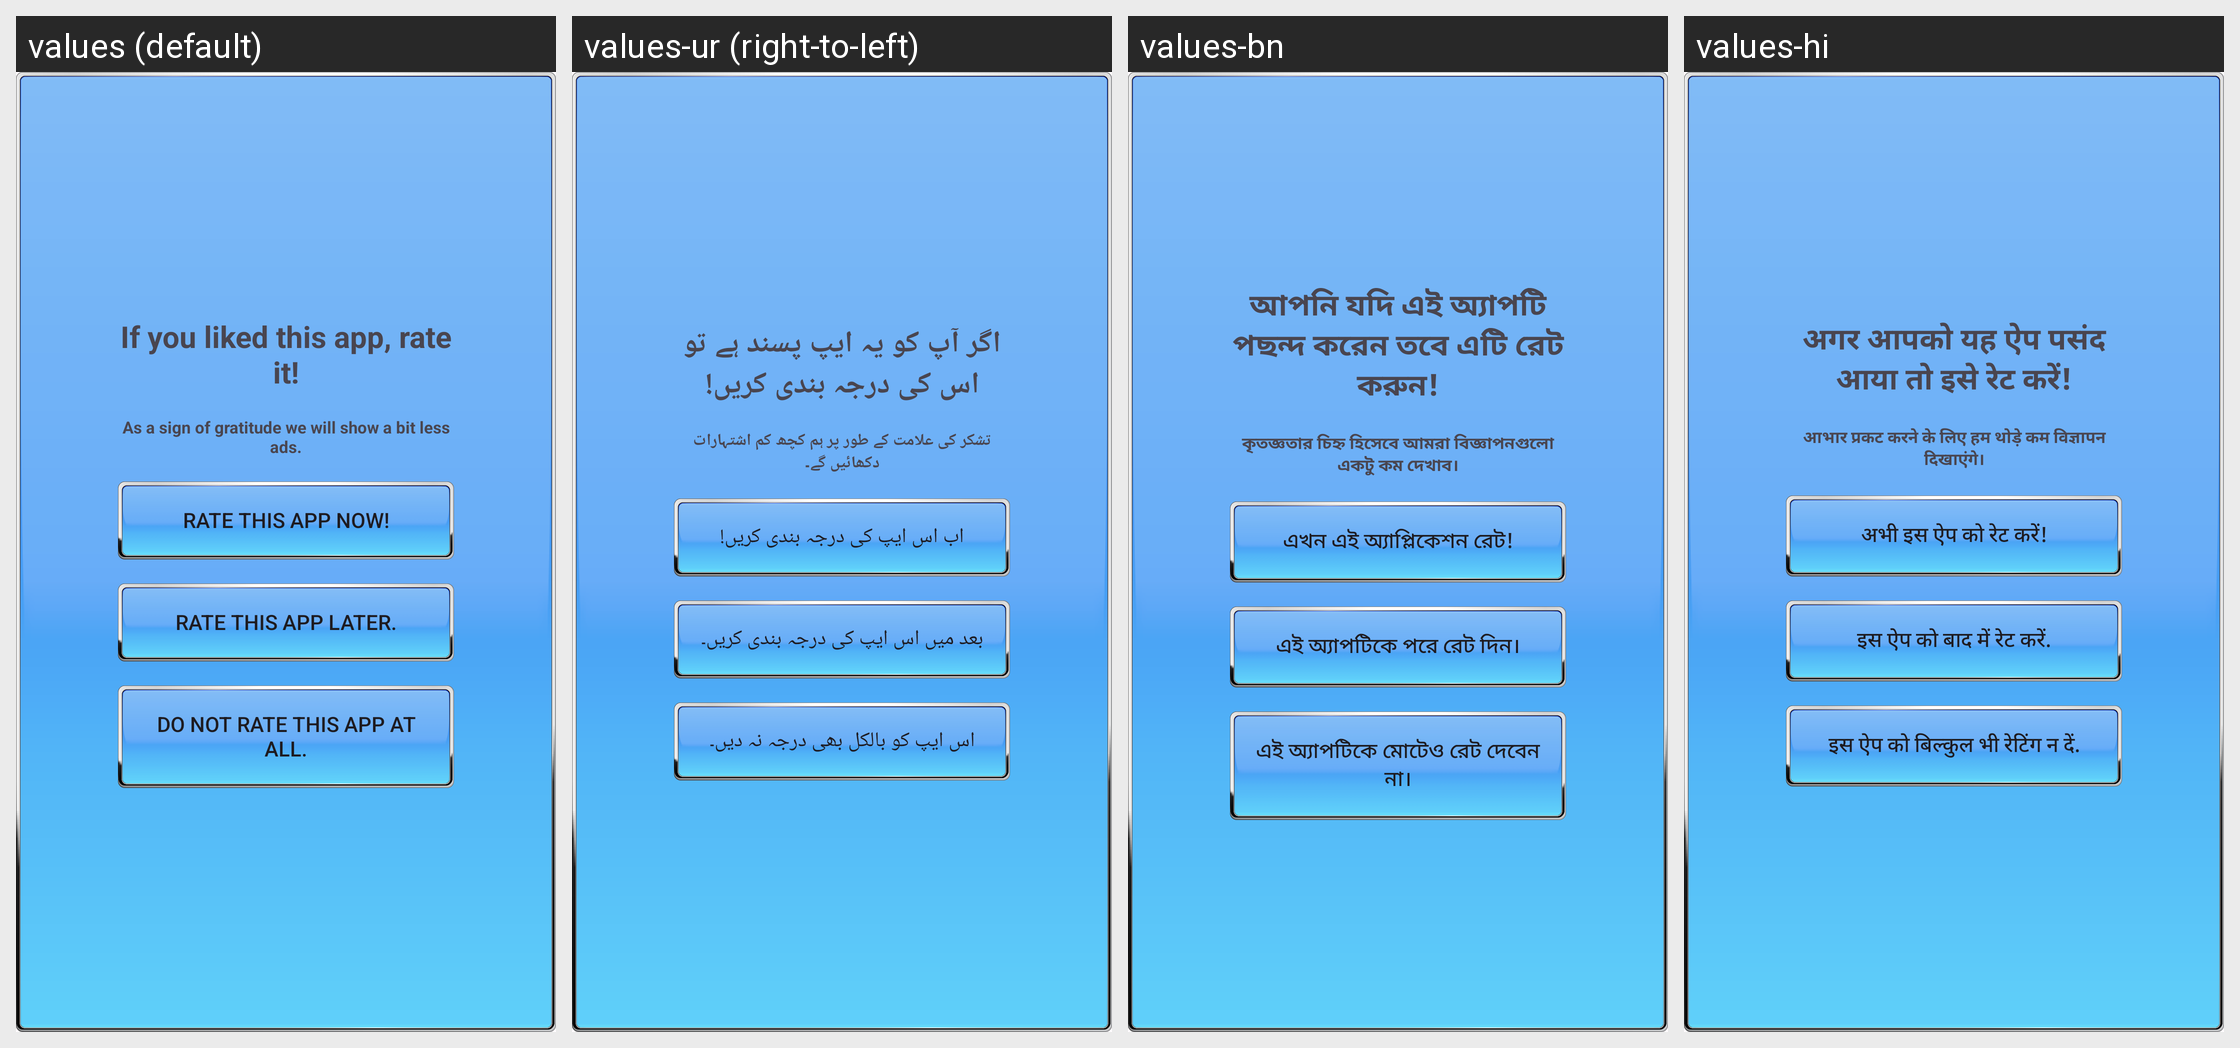

Here is an Android app screen in its default locale and in the app's own translations. Write out the translated-string differences for the strings that appear on this screen.
Android screen res/layout/rate_app_popup.xml rendered under 4 locales, left to right: values (default), values-ur (right-to-left), values-bn, values-hi. Device: Nexus 5 (rendered at 1080×1920; each locale shown at half size, 540×960, under a caption strip naming it); theme AppTheme.
Other locales in the repository, not shown: values-ar, values-de, values-es, values-fr, values-in, values-it, values-ja, values-pl, values-pt, values-ru, values-zh.
Strings drawn on this screen, with the default value and each locale's value (text and hints the layout hard-codes, and strings that could not be matched under every locale, appear in the picture but are not listed):

rate_this_app
  values: If you liked this app, rate it!
  values-ur: اگر آپ کو یہ ایپ پسند ہے تو اس کی درجہ بندی کریں!
  values-bn: আপনি যদি এই অ্যাপটি পছন্দ করেন তবে এটি রেট করুন!
  values-hi: अगर आपको यह ऐप पसंद आया तो इसे रेट करें!

we_will_stop_showing_ads
  values: As a sign of gratitude we will show a bit less ads.
  values-ur: تشکر کی علامت کے طور پر ہم کچھ کم اشتہارات دکھائیں گے۔
  values-bn: কৃতজ্ঞতার চিহ্ন হিসেবে আমরা বিজ্ঞাপনগুলো একটু কম দেখাব।
  values-hi: आभार प्रकट करने के लिए हम थोड़े कम विज्ञापन दिखाएंगे।

rate_this_app_now
  values: Rate this app now!
  values-ur: اب اس ایپ کی درجہ بندی کریں!
  values-bn: এখন এই অ্যাপ্লিকেশন রেট!
  values-hi: अभी इस ऐप को रेट करें!

rate_this_app_later
  values: Rate this app later.
  values-ur: بعد میں اس ایپ کی درجہ بندی کریں۔
  values-bn: এই অ্যাপটিকে পরে রেট দিন।
  values-hi: इस ऐप को बाद में रेट करें.

rate_this_app_never
  values: Do not rate this app at all.
  values-ur: اس ایپ کو بالکل بھی درجہ نہ دیں۔
  values-bn: এই অ্যাপটিকে মোটেও রেট দেবেন না।
  values-hi: इस ऐप को बिल्कुल भी रेटिंग न दें.
